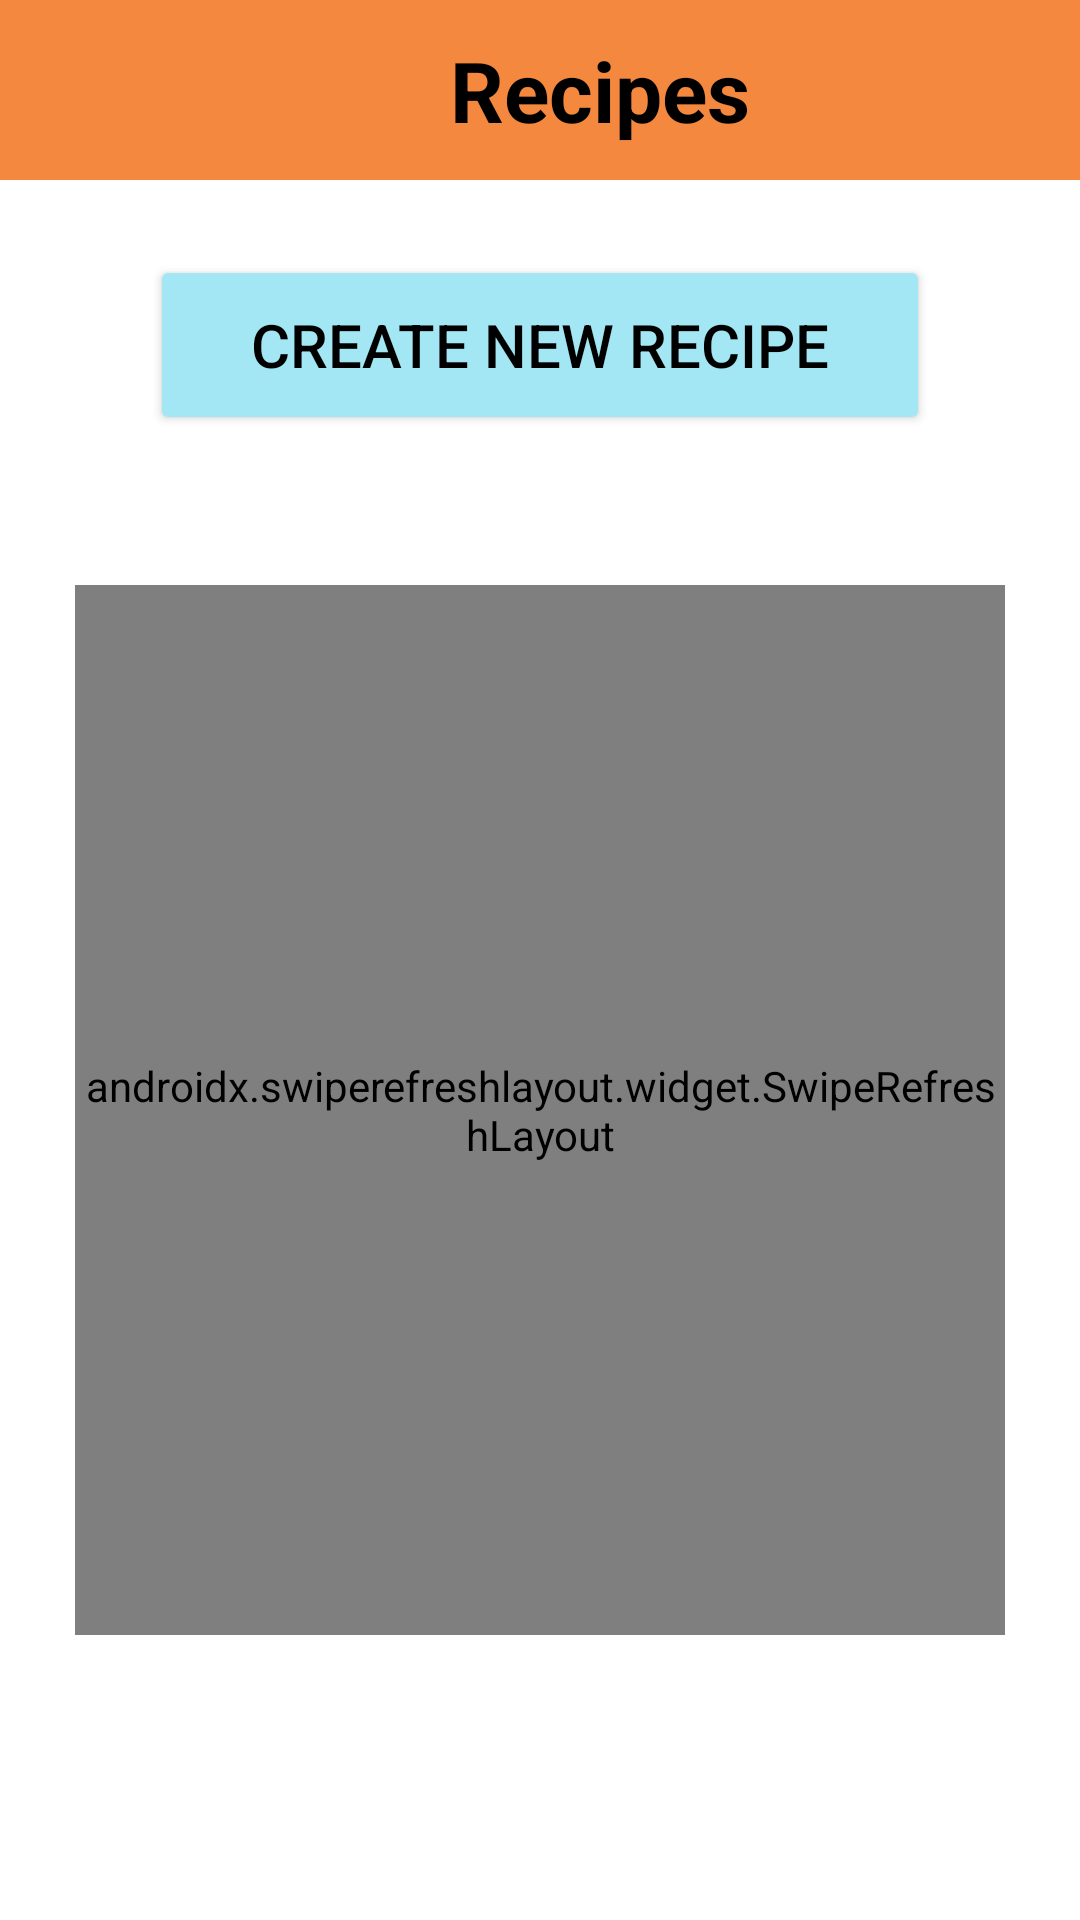

This screen was rendered from an Android layout file. Write that file and the resources it references.
<!-- AndroidManifest.xml: activity theme splash_screen -->
<!-- res/layout/activity_list_of_all_recipes.xml -->
<?xml version="1.0" encoding="utf-8"?>
<LinearLayout xmlns:android="http://schemas.android.com/apk/res/android"
    xmlns:app="http://schemas.android.com/apk/res-auto"
    xmlns:tools="http://schemas.android.com/tools"
    android:layout_width="match_parent"
    android:layout_height="match_parent"
    android:orientation="vertical"
    android:id="@+id/main"
    tools:context=".ListOfAllRecipesActivity">

    <LinearLayout
        android:layout_width="match_parent"
        android:layout_height="60dp"
        android:background="#F5883F"
        android:gravity="center_vertical"
        android:orientation="horizontal">

        <ImageButton
            android:id="@+id/listOfAllRecipes_back_Button"
            android:layout_width="65dp"
            android:layout_height="65dp"
            android:background="@drawable/back_arrow"
            tools:ignore="TouchTargetSizeCheck,SpeakableTextPresentCheck" />

        <TextView
            android:id="@+id/listOfAllRecipes_heading_textView"
            android:layout_width="match_parent"
            android:layout_height="match_parent"
            android:layout_marginTop="10dp"
            android:layout_marginEnd="25dp"
            android:layout_marginBottom="10dp"
            android:gravity="center_vertical"
            android:text="Recipes"
            android:textAlignment="center"
            android:textColor="#000000"
            android:textSize="28sp"
            android:textStyle="bold"
            tools:ignore="RtlCompat"/>
    </LinearLayout>

    <LinearLayout
        android:layout_width="match_parent"
        android:layout_height="wrap_content"
        android:layout_marginStart="25dp"
        android:layout_marginEnd="25dp"
        android:gravity="center_vertical"
        android:orientation="horizontal">

        <Button
            android:id="@+id/listOfAllRecipesCreateRecipeBtn"
            android:layout_width="match_parent"
            android:layout_height="60dp"
            android:layout_gravity="center_vertical"
            android:layout_marginStart="25dp"
            android:layout_marginTop="25dp"
            android:layout_marginEnd="25dp"
            android:layout_marginBottom="25dp"
            android:backgroundTint="#A2E7F3"
            android:text="Create New Recipe"
            android:textColor="@color/black"
            android:textSize="20dp" />
    </LinearLayout>

    <LinearLayout
        android:layout_width="match_parent"
        android:layout_height="350dp"
        android:layout_marginStart="25dp"
        android:layout_marginTop="25dp"
        android:layout_marginEnd="25dp"
        android:orientation="vertical">

        <androidx.swiperefreshlayout.widget.SwipeRefreshLayout
            android:id="@+id/swipeRefresh"
            android:layout_width="match_parent"
            android:layout_height="match_parent">

            <androidx.recyclerview.widget.RecyclerView
                android:id="@+id/listOfAllRecipes_recipe_recyclerView"
                android:layout_width="match_parent"
                android:layout_height="match_parent"
                app:layoutManager="androidx.recyclerview.widget.LinearLayoutManager"

                />

        </androidx.swiperefreshlayout.widget.SwipeRefreshLayout>



    </LinearLayout>

</LinearLayout>
<!-- resources referenced by this layout -->
<resources>
  <color name="black">#FF000000</color>
  <style name="splash_screen" parent="Theme.MaterialComponents.Light.NoActionBar">
          <item name="android:windowIsTranslucent">true</item>
      </style>
</resources>
